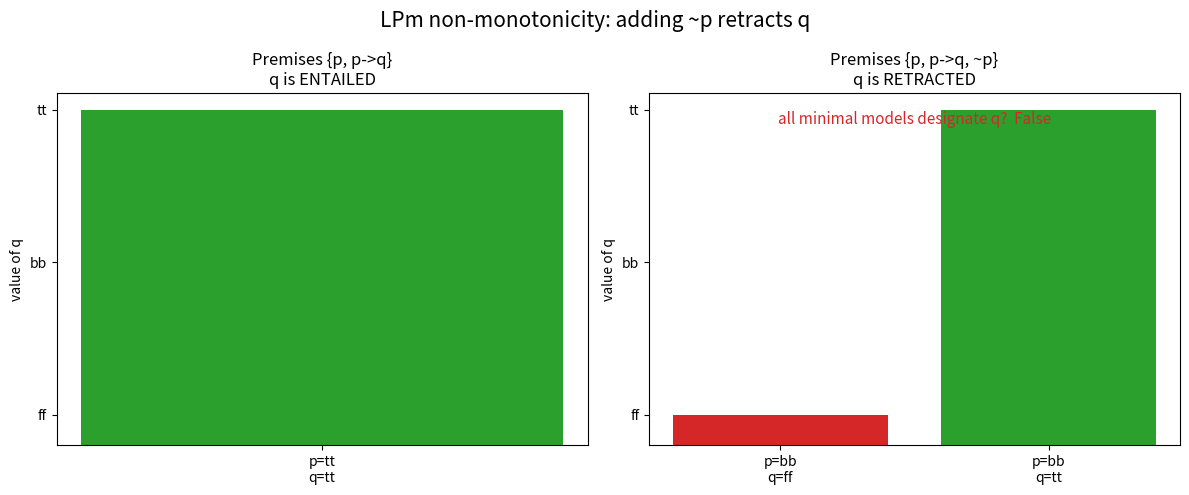

Here is the Python script that generated this plot:
"""Visualization: the non-monotonic retraction of LPm.

Shows, for premise sets {p, p->q} and {p, p->q, ~p}, the glut-minimal models
and the truth value of q in each, making visible that q is forced (tt) in the
first case but free (can be ff) in the second.

Standalone: run `python _assets_viz_retraction.py` to produce
`lp_retraction.png`.
"""
from __future__ import annotations

from itertools import product
from typing import Dict, FrozenSet, List, Tuple

import matplotlib.pyplot as plt

NAMES = {0: "ff", 1: "bb", 2: "tt"}


def neg(x: int) -> int:
    return {0: 2, 1: 1, 2: 0}[x]


def desig(x: int) -> bool:
    return x != 0


def impl(p: int, q: int) -> int:
    return max(neg(p), q)  # disj(neg p, q)


def models(constraints) -> List[Tuple[int, int]]:
    out = []
    for p, q in product(range(3), repeat=2):
        if all(c(p, q) for c in constraints):
            out.append((p, q))
    return out


def gluts(p: int, q: int) -> FrozenSet[int]:
    return frozenset(i for i, v in ((0, p), (1, q)) if v == 1)


def minimal(ms: List[Tuple[int, int]]) -> List[Tuple[int, int]]:
    gs = [gluts(*m) for m in ms]
    return [m for m, g in zip(ms, gs) if not any(h < g for h in gs)]


def main() -> None:
    base = [lambda p, q: desig(p), lambda p, q: desig(impl(p, q))]
    expanded = base + [lambda p, q: desig(neg(p))]

    fig, axes = plt.subplots(1, 2, figsize=(12, 5))
    for ax, cons, title in (
        (axes[0], base, "Premises {p, p->q}\nq is ENTAILED"),
        (axes[1], expanded, "Premises {p, p->q, ~p}\nq is RETRACTED"),
    ):
        mm = minimal(models(cons))
        xs = list(range(len(mm)))
        qvals = [m[1] for m in mm]
        colors = ["#2ca02c" if desig(q) else "#d62728" for q in qvals]
        ax.bar(xs, [v + 0.2 for v in qvals], color=colors)
        ax.set_xticks(xs)
        ax.set_xticklabels([f"p={NAMES[p]}\nq={NAMES[q]}" for p, q in mm])
        ax.set_yticks([0.2, 1.2, 2.2])
        ax.set_yticklabels(["ff", "bb", "tt"])
        ax.set_title(title)
        ax.set_ylabel("value of q")
        all_des = all(desig(q) for q in qvals)
        ax.text(0.5, 0.95, f"all minimal models designate q?  {all_des}",
                transform=ax.transAxes, ha="center", va="top",
                fontsize=11, color=("#2ca02c" if all_des else "#d62728"))

    fig.suptitle("LPm non-monotonicity: adding ~p retracts q", fontsize=15)
    fig.tight_layout()
    fig.savefig("lp_retraction.png", dpi=150)
    print("wrote lp_retraction.png")


if __name__ == "__main__":
    main()
